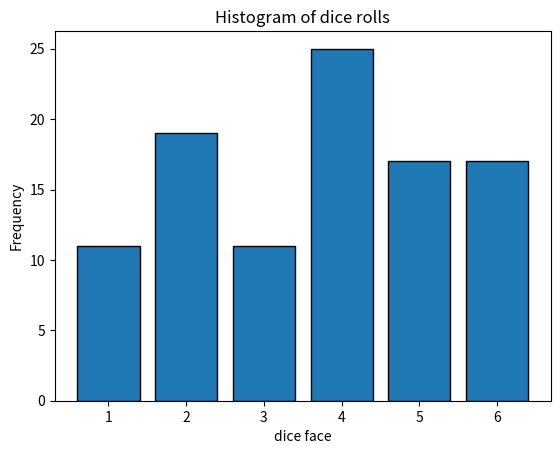
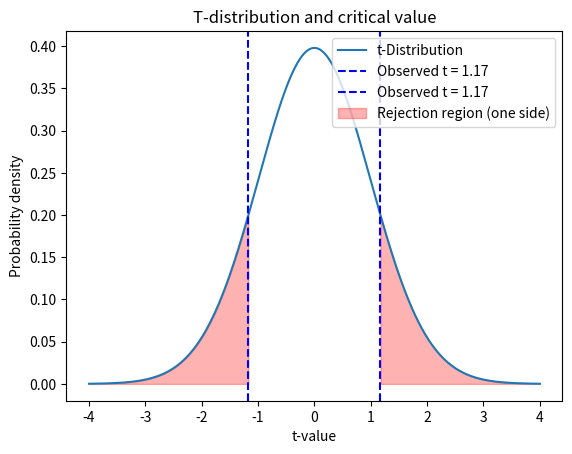

Here is the Python script that generated these plots, in order:
# RCDS Advanced probability and statistical inference.
# Jesús Urtasun Elizari. ICL 2024 / 2025.
# Chapter 1. Parameter estimation and hypotesis testing.

# Import libraries
import numpy as np
from scipy.stats import ttest_1samp, t
import matplotlib.pyplot as plt

# Random seed
np.random.seed(42)

# Simulate 100 dice rolls
rolls = np.random.randint(1, 7, size = 100)
# # Simulate biased rools
# probabilities = [0.1, 0.1, 0.2, 0.2, 0.1, 0.3]
# rolls = np.random.choice([1, 2, 3, 4, 5, 6], size = 100, p = probabilities)

# Plot histogram of observations
plt.hist(rolls, bins = np.arange(1, 8) - 0.5, edgecolor = "black", rwidth = 0.8)
plt.xticks(range(1, 7))
plt.xlabel("dice face")
plt.ylabel("Frequency")
plt.title("Histogram of dice rolls")
# plt.savefig("rolls_histogram.png", dpi = 300, bbox_inches = "tight")
plt.show()

# Perform one-sided t-test
expected_mean = 3.5  # Assuming H0 (dice is fair)
t_stat, p_value = ttest_1samp(rolls, popmean = expected_mean)
p_value_one_sided = p_value / 2 if t_stat > 0 else 1

# Plot t-distribution with critical value
df = len(rolls) - 1  # Degrees of freedom
critical_t = t.ppf(1 - 0.05, df)  # Critical t-value for 95% confidence, one-tailed

# Plot t-distribution
x = np.linspace(-4, 4, 1000)
t_dist = t.pdf(x, df = df) # Probability density function for t-distribution

plt.plot(x, t_dist, label = "t-Distribution")
# plt.axvline(critical_t, color = "red", linestyle = "--", label = f"Critical t = {critical_t:.2f}")
plt.axvline(t_stat, color = "blue", linestyle = "--", label = f"Observed t = {t_stat:.2f}")
plt.axvline(-t_stat, color = "blue", linestyle = "--", label = f"Observed t = {t_stat:.2f}")
plt.fill_between(x, t_dist, where = (x >= abs(t_stat)), color = "red", alpha = 0.3, label = "Rejection region (one side)")
plt.fill_between(x, t_dist, where = (x <= -abs(t_stat)), color = "red", alpha = 0.3)
# plt.fill_between(x, 0, y, where=(x >= critical_t), color = "red", alpha = 0.3, label = "Rejection Region")
plt.xlabel("t-value")
plt.ylabel("Probability density")
plt.title("T-distribution and critical value")
plt.legend()
# plt.savefig("t_test_1_sided.png", dpi = 300, bbox_inches = "tight")
plt.show()

# Print results
print(f"\nt-statistic: {t_stat:.4f}")
print(f"One-sided p-value: {p_value_one_sided:.4f}")
if p_value_one_sided < 0.05:
    print("The dice is likely biased (reject null hypothesis).")
else:
    print("No evidence of biased dice (fail to reject null hypothesis).\n")

# Print results
print(f"t-statistic: {t_stat:.4f}")
print(f"Two-sided p-value: {p_value:.4f}")
if p_value < 0.05:
    print("The dice is likely biased (reject null hypothesis).")
else:
    print("No evidence of biased dice (fail to reject null hypothesis).")
